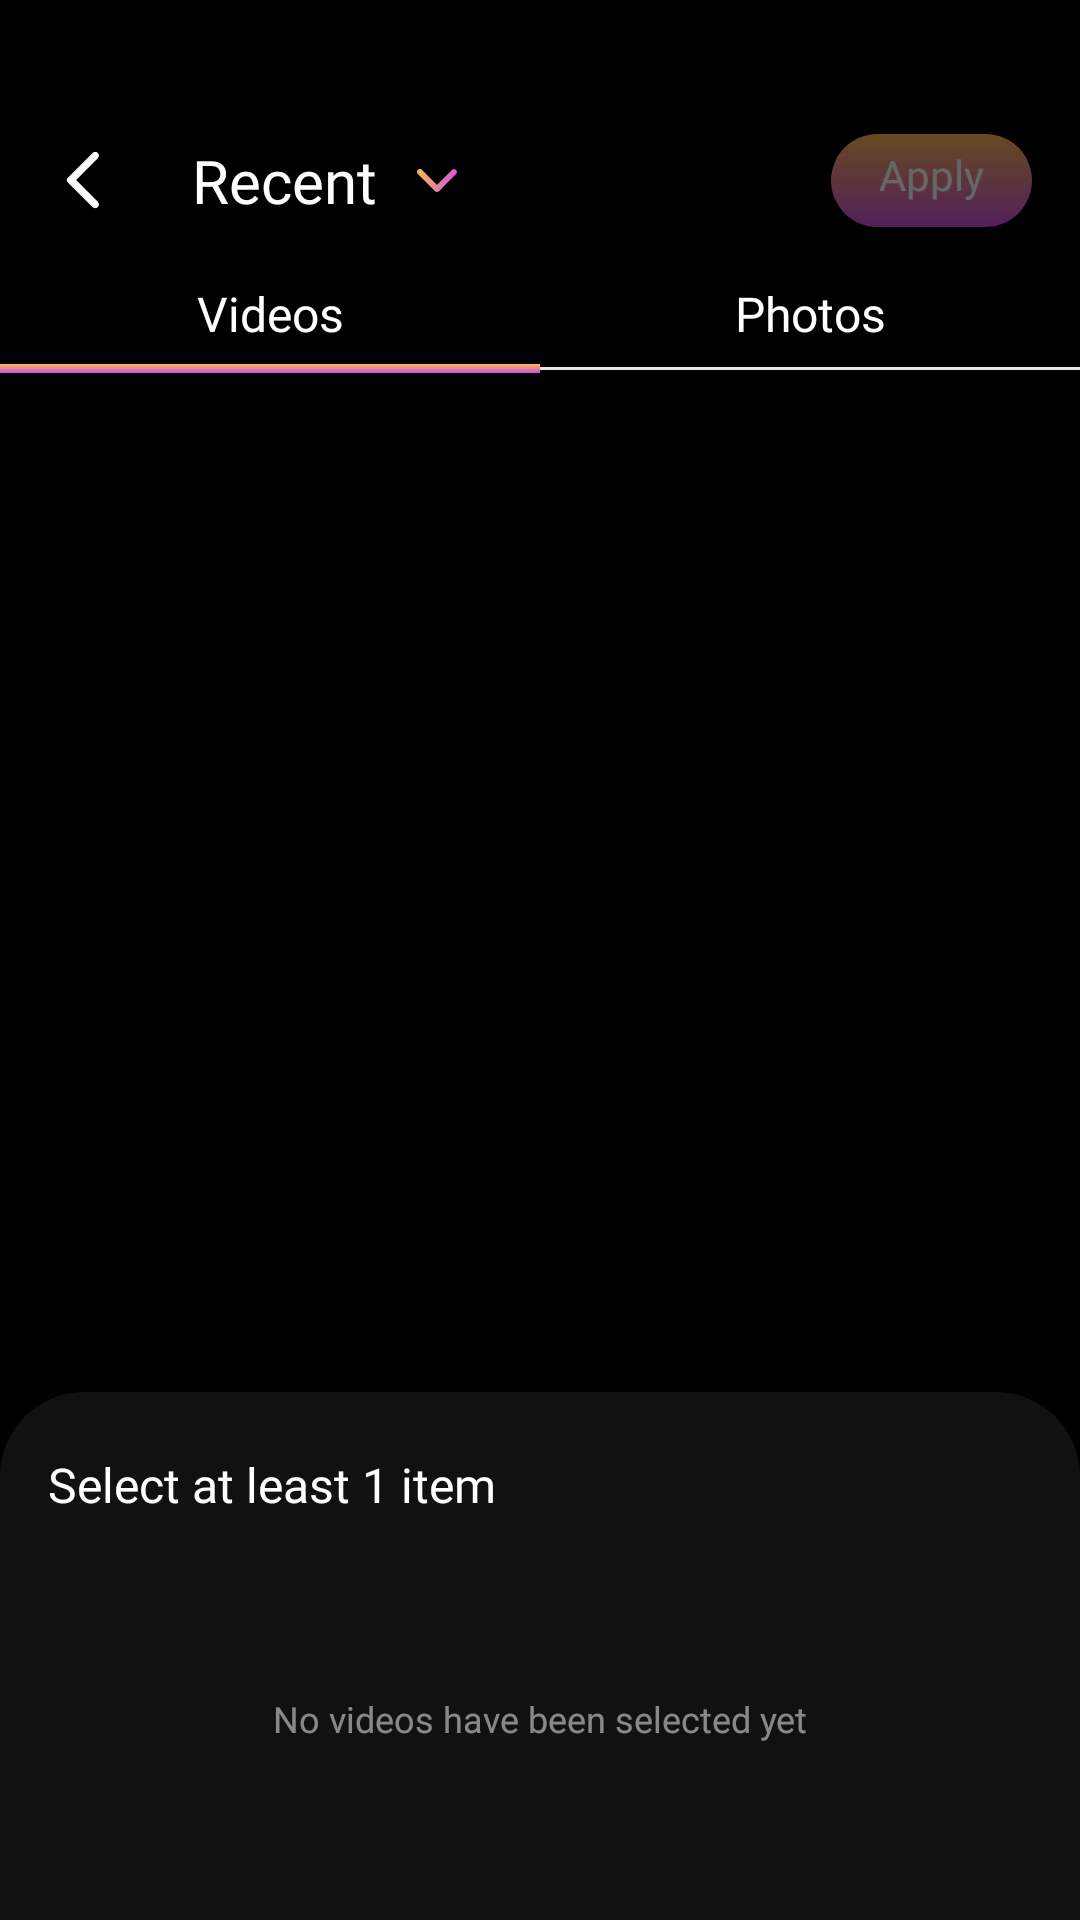

Here is an Android app screen rendered from its layout file. Give the layout XML and the strings, colors and styles it references.
<!-- AndroidManifest.xml: application theme Theme.ST040_MeCut -->
<!-- res/layout/activity_new_project.xml -->
<?xml version="1.0" encoding="utf-8"?>
<layout xmlns:android="http://schemas.android.com/apk/res/android"
    xmlns:app="http://schemas.android.com/apk/res-auto"
    xmlns:tools="http://schemas.android.com/tools">

    <data>

    </data>

    <androidx.constraintlayout.widget.ConstraintLayout
        android:layout_width="match_parent"
        android:layout_height="match_parent"
        android:background="@color/black">

        <androidx.appcompat.widget.AppCompatImageView
            android:id="@+id/imvBack"
            android:layout_width="40dp"
            android:layout_height="40dp"
            android:layout_marginStart="8dp"
            android:layout_marginTop="40dp"
            android:padding="8dp"
            android:src="@drawable/ic_back"
            app:layout_constraintStart_toStartOf="parent"
            app:layout_constraintTop_toTopOf="parent" />

        <LinearLayout
            android:id="@+id/llChooseData"
            android:layout_width="wrap_content"
            android:layout_height="wrap_content"
            android:layout_marginStart="16dp"
            android:gravity="center"
            android:orientation="horizontal"
            app:layout_constraintBottom_toBottomOf="@id/imvBack"
            app:layout_constraintStart_toEndOf="@id/imvBack"
            app:layout_constraintTop_toTopOf="@id/imvBack">

            <androidx.appcompat.widget.AppCompatTextView
                android:id="@+id/tvTitle"
                android:layout_width="wrap_content"
                android:layout_height="wrap_content"
                android:ellipsize="marquee"
                android:fontFamily="@font/be_vietnapro_bold"
                android:marqueeRepeatLimit="marquee_forever"
                android:maxWidth="120dp"
                android:singleLine="true"
                android:text="@string/recent"
                android:textColor="@color/white"
                android:textSize="20sp" />

            <androidx.appcompat.widget.AppCompatImageView
                android:id="@+id/imvArrow"
                android:layout_width="24dp"
                android:layout_height="24dp"
                android:layout_marginStart="8dp"
                android:src="@drawable/ic_arrow_down" />
        </LinearLayout>

        <RelativeLayout
            android:id="@+id/btnApply"
            android:layout_width="wrap_content"
            android:layout_height="wrap_content"
            android:layout_marginEnd="16dp"
            android:background="@drawable/bg_card_border7"
            android:paddingHorizontal="16dp"
            app:layout_constraintBottom_toBottomOf="@+id/llChooseData"
            app:layout_constraintEnd_toEndOf="parent"
            app:layout_constraintTop_toTopOf="@+id/llChooseData"
            android:alpha="0.4">

            <androidx.appcompat.widget.AppCompatTextView
                android:layout_width="wrap_content"
                android:layout_height="wrap_content"
                android:layout_centerInParent="true"
                android:fontFamily="@font/bevietnampro_medium"
                android:paddingTop="4dp"
                android:paddingBottom="8dp"
                android:text="@string/apply"
                android:textColor="@color/white" />
        </RelativeLayout>

        <LinearLayout
            android:id="@+id/ll1"
            android:layout_width="match_parent"
            android:layout_height="wrap_content"
            android:layout_marginTop="20dp"
            android:orientation="horizontal"
            app:layout_constraintTop_toBottomOf="@id/llChooseData">

            <androidx.appcompat.widget.AppCompatTextView
                android:id="@+id/tvVideos"
                android:layout_width="match_parent"
                android:layout_height="wrap_content"
                android:layout_weight="1"
                android:fontFamily="@font/bevietnampro_medium"
                android:gravity="center"
                android:text="@string/videos"
                android:textColor="@color/white"
                android:textSize="16sp" />

            <androidx.appcompat.widget.AppCompatTextView
                android:id="@+id/tvPhotos"
                android:layout_width="match_parent"
                android:layout_height="wrap_content"
                android:layout_weight="1"
                android:fontFamily="@font/bevietnampro_medium"
                android:gravity="center"
                android:text="@string/photos"
                android:textColor="@color/white"
                android:textSize="16sp" />
        </LinearLayout>

        <LinearLayout
            android:id="@+id/ll2"
            android:layout_width="match_parent"
            android:layout_height="3dp"
            android:layout_marginTop="6dp"
            android:gravity="center"
            android:orientation="horizontal"
            app:layout_constraintTop_toBottomOf="@id/ll1">

            <View
                android:id="@+id/imvTrue"
                android:layout_width="match_parent"
                android:layout_height="3dp"
                android:layout_weight="1"
                android:background="@drawable/bg_card_border8" />

            <View
                android:id="@+id/imvFalse"
                android:layout_width="match_parent"
                android:layout_height="3dp"
                android:layout_weight="1"
                android:background="@drawable/bg_card_border9" />
        </LinearLayout>

        <androidx.recyclerview.widget.RecyclerView
            android:id="@+id/rcvVideo"
            android:layout_width="match_parent"
            android:layout_height="0dp"
            android:layout_marginHorizontal="12dp"
            android:layout_marginTop="16dp"
            android:clipToPadding="false"
            android:paddingBottom="180dp"
            app:layout_constraintBottom_toBottomOf="parent"
            app:layout_constraintTop_toBottomOf="@id/ll2" />
        <androidx.recyclerview.widget.RecyclerView
            android:id="@+id/rcvImage"
            android:layout_width="match_parent"
            android:layout_height="0dp"
            android:layout_marginHorizontal="12dp"
            android:layout_marginTop="16dp"
            android:clipToPadding="false"
            android:paddingBottom="180dp"
            app:layout_constraintBottom_toBottomOf="parent"
            app:layout_constraintTop_toBottomOf="@id/ll2" />

        <androidx.constraintlayout.widget.ConstraintLayout
            android:id="@+id/ctl"
            android:layout_width="match_parent"
            android:layout_height="176dp"
            android:background="@drawable/bg_card_border10"
            app:layout_constraintBottom_toBottomOf="parent">

            <androidx.appcompat.widget.AppCompatTextView
                android:id="@+id/tvSelect"
                android:layout_width="0dp"
                android:layout_height="wrap_content"
                android:layout_marginStart="16dp"
                android:layout_marginTop="20dp"
                android:layout_marginEnd="12dp"
                android:fontFamily="@font/bevietnampro_medium"
                android:text="@string/select_at_least_1_item"
                android:textColor="@color/white"
                android:textSize="16sp"
                app:layout_constraintEnd_toStartOf="@+id/btnClearAll"
                app:layout_constraintStart_toStartOf="parent"
                android:singleLine="true"
                android:ellipsize="marquee"
                android:marqueeRepeatLimit="marquee_forever"
                app:layout_constraintTop_toTopOf="parent" />

            <LinearLayout
                android:id="@+id/btnClearAll"
                android:layout_width="wrap_content"
                android:layout_height="wrap_content"
                android:layout_marginEnd="16dp"
                android:background="@drawable/bg_card_border11"
                android:gravity="center"
                android:orientation="horizontal"
                android:paddingHorizontal="10dp"
                android:paddingVertical="6dp"
                android:visibility="gone"
                app:layout_constraintBottom_toBottomOf="@+id/tvSelect"
                app:layout_constraintEnd_toEndOf="parent"
                app:layout_constraintTop_toTopOf="@+id/tvSelect">

                <androidx.appcompat.widget.AppCompatImageView
                    android:layout_width="20dp"
                    android:layout_height="20dp"
                    android:src="@drawable/ic_delete" />

                <androidx.appcompat.widget.AppCompatTextView
                    android:layout_width="wrap_content"
                    android:layout_height="wrap_content"
                    android:layout_marginStart="8dp"
                    android:fontFamily="@font/bevietnampro_medium"
                    android:text="@string/clear_all"
                    android:textColor="@color/white"
                    android:textSize="12sp" />
            </LinearLayout>

            <androidx.recyclerview.widget.RecyclerView
                android:id="@+id/rcvSelect"
                android:layout_width="match_parent"
                android:layout_height="wrap_content"
                android:layout_marginTop="16dp"
                app:layout_constraintTop_toBottomOf="@+id/tvSelect" />

            <androidx.appcompat.widget.AppCompatTextView
                android:id="@+id/tvNoVideo"
                android:layout_width="match_parent"
                android:layout_height="wrap_content"
                android:layout_marginHorizontal="24dp"
                android:fontFamily="@font/bevietnampro_light"
                android:gravity="center"
                android:text="@string/no_videos_have_been_selected_yet"
                android:textColor="#80FFFFFF"
                android:textSize="12sp"
                android:visibility="visible"
                app:layout_constraintBottom_toBottomOf="parent"
                app:layout_constraintTop_toBottomOf="@+id/tvSelect"
                tools:layout_editor_absoluteX="24dp" />
        </androidx.constraintlayout.widget.ConstraintLayout>

        <LinearLayout
            android:id="@+id/llSelectFolder"
            android:layout_width="match_parent"
            android:layout_height="0dp"
            android:layout_marginTop="8dp"
            app:layout_constraintBottom_toBottomOf="parent"
            app:layout_constraintTop_toBottomOf="@id/imvBack"
            android:background="#111111"
            android:visibility="gone">

            <androidx.recyclerview.widget.RecyclerView
                android:id="@+id/rcvSelectFolder"
                android:layout_width="match_parent"
                android:layout_height="match_parent"
                android:layout_marginHorizontal="18dp"
                android:layout_marginTop="12dp" />
        </LinearLayout>
    </androidx.constraintlayout.widget.ConstraintLayout>
</layout>
<!-- resources referenced by this layout -->
<resources>
  <color name="black">#FF000000</color>
  <color name="white">#FFFFFFFF</color>
  <!-- drawable bg_card_border10 (drawable) -->
  <?xml version="1.0" encoding="utf-8"?>
  <shape xmlns:android="http://schemas.android.com/apk/res/android">
      <solid android:color="#111111" />
      <corners
          android:topLeftRadius="28dp"
          android:topRightRadius="28dp" />
  </shape>
  <!-- drawable bg_card_border11 (drawable) -->
  <?xml version="1.0" encoding="utf-8"?>
  <shape xmlns:android="http://schemas.android.com/apk/res/android">
      <solid android:color="#FC3D3D" />
      <corners android:radius="6dp" />
  </shape>
  <!-- drawable bg_card_border7 (drawable) -->
  <?xml version="1.0" encoding="utf-8"?>
  <shape xmlns:android="http://schemas.android.com/apk/res/android">
  <corners android:radius="100dp"/>
      <gradient android:endColor="#CE50E0"
          android:startColor="#FFB951"
          android:angle="-45"/>
  </shape>
  <!-- drawable bg_card_border8 (drawable) -->
  <?xml version="1.0" encoding="utf-8"?>
  <shape xmlns:android="http://schemas.android.com/apk/res/android">
      <gradient
          android:angle="-45"
          android:endColor="#CE50E0"
          android:startColor="#FFB951" />
  </shape>
  <!-- drawable bg_card_border9 (drawable) -->
  <?xml version="1.0" encoding="utf-8"?>
  <layer-list xmlns:android="http://schemas.android.com/apk/res/android">
      <item
          android:top="1dp" android:bottom="1dp">
          <shape>
              <solid android:color="#E8E8E8"/>
          </shape>
      </item>
  </layer-list>
  <!-- drawable ic_back (drawable) -->
  <vector xmlns:android="http://schemas.android.com/apk/res/android"
      android:width="24dp"
      android:height="24dp"
      android:viewportWidth="24"
      android:viewportHeight="24">
      <path
          android:fillColor="#FFFFFFFF"
          android:pathData="M16.62 2.99c-0.12-0.12-0.25-0.2-0.4-0.27-0.16-0.06-0.32-0.1-0.48-0.1-0.17 0-0.33 0.04-0.48 0.1-0.16 0.06-0.3 0.15-0.41 0.27L6.54 11.3c-0.1 0.1-0.17 0.2-0.22 0.32-0.05 0.12-0.07 0.25-0.07 0.39 0 0.13 0.02 0.26 0.07 0.38s0.13 0.23 0.22 0.32l8.31 8.31c0.49 0.49 1.28 0.49 1.77 0s0.49-1.28 0-1.77L9.38 12l7.25-7.25c0.48-0.48 0.48-1.28-0.01-1.76Z"/>
  </vector>
  <!-- drawable ic_delete (drawable) -->
  <vector xmlns:android="http://schemas.android.com/apk/res/android"
      android:width="20dp"
      android:height="20dp"
      android:viewportWidth="20"
      android:viewportHeight="20">
      <path
          android:strokeColor="#FFFFFFFF"
          android:strokeWidth="1.5"
          android:strokeLineCap="round"
          android:strokeLineJoin="round"
          android:pathData="M12.28 7.5L12 15m-3.98 0L7.7 7.5m8.31-2.67l0.86 0.13m-0.86-0.13l-0.89 11.56c-0.03 0.48-0.25 0.92-0.6 1.24-0.34 0.32-0.8 0.5-1.27 0.5H6.74c-0.48 0-0.93-0.18-1.28-0.5-0.34-0.32-0.56-0.76-0.6-1.24L3.99 4.83m12.04 0c-0.96-0.15-1.93-0.26-2.9-0.34M3.98 4.83L3.13 4.96m0.85-0.13c0.96-0.15 1.93-0.26 2.9-0.34m6.25 0V3.73c0-0.98-0.76-1.8-1.75-1.83-0.92-0.03-1.84-0.03-2.76 0-0.99 0.03-1.74 0.85-1.74 1.83V4.5m6.25 0c-2.09-0.16-4.17-0.16-6.26 0"/>
  </vector>
  <string name="apply">Apply</string>
  <string name="clear_all">Clear All</string>
  <string name="no_videos_have_been_selected_yet">No videos have been selected yet</string>
  <string name="photos">Photos</string>
  <string name="recent">Recent</string>
  <string name="select_at_least_1_item">Select at least 1 item</string>
  <string name="videos">Videos</string>
  <style name="Theme.ST040_MeCut" parent="Base.Theme.ST040_MeCut" />
  <style name="Base.Theme.ST040_MeCut" parent="Theme.Material3.DayNight.NoActionBar">
          
          
          
          <item name="android:windowTranslucentStatus">false</item>
          <item name="android:statusBarColor">@color/transparent</item>
      </style>
  <color name="transparent">#00000000</color>
</resources>
